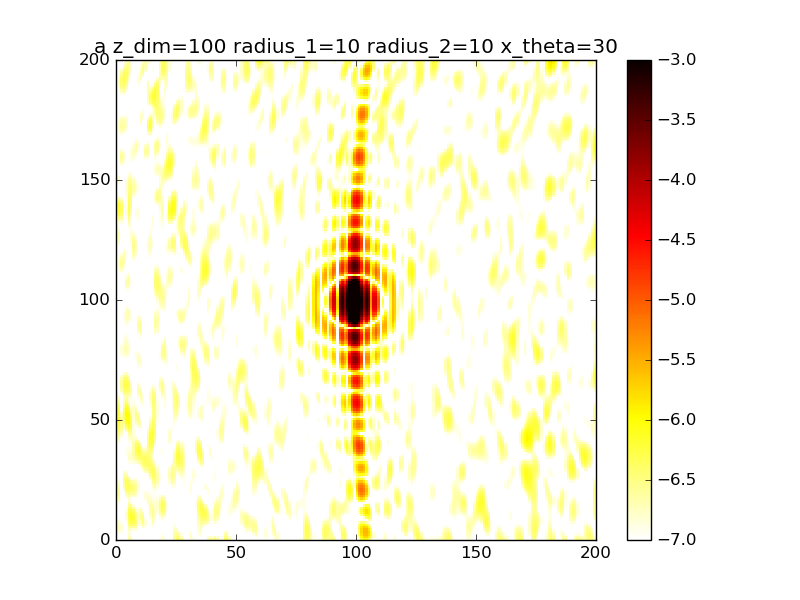

The data file committed next to this chart (first rows):
7.497198462171584323e-08, 3.414207516616574513e-08, 4.011224906320954790e-08, 5.398483968470028229e-08, 1.138109831760710087e-07, 2.360032361794983069e-07, 2.317345675353012061e-07, 9.290884422549689110e-08, 2.021581847563570331e-08, 3.305784310283180177e-08, 3.669962985626923465e-08, 1.631139506361371931e-08, 4.032797557530184543e-09, 2.225560153068585426e-08, 4.576997494216571619e-08, 5.054616332409076404e-08, 6.804802036173109262e-08, 1.059055440600143183e-07, 1.323391273190512539e-07, 1.481234750699955055e-07, 1.423201584916727785e-07, 7.420568068075365650e-08, 2.609893141331151463e-09, 6.664270324536651020e-08
1.161743209251585957e-07, 6.980764261300457033e-08, 7.045660065229678885e-08, 4.831459944069847152e-08, 8.036439488890786466e-08, 1.926389887356713467e-07, 1.697085594376145061e-07, 4.565050575015358103e-08, 1.518501445946446371e-08, 2.759439313564548241e-08, 1.357066542178686243e-08, 5.706006943630794158e-09, 7.442026957342641230e-10, 9.597429428008760123e-09, 3.872364301586126622e-08, 5.220556003021085591e-08, 5.994632247955988215e-08, 8.869418844367767792e-08, 1.205106666276723174e-07, 1.371272712502492251e-07, 1.191821984268103118e-07, 5.016881748187367741e-08, 1.998858257190241700e-10, 7.933023280029351452e-08
1.580977030182671111e-07, 1.101603281229088618e-07, 1.025694858279370354e-07, 4.215957524827590026e-08, 5.403527708341669742e-08, 1.637044828973442123e-07, 1.316352268974973965e-07, 3.327186891112737387e-08, 3.882058279300667102e-08, 3.448433377130171326e-08, 1.136301498823623600e-09, 1.383311493668277754e-08, 1.421371484709531890e-08, 4.081378984004160311e-09, 3.507072265530905886e-08, 5.884043185490577890e-08, 5.549801260361113217e-08, 7.093983567591015884e-08, 1.050914670669390926e-07, 1.222596633936160048e-07, 9.632082465750758114e-08, 3.264637756139149172e-08, 4.462736749964432511e-09, 8.948109459145477369e-08
1.946186714099212258e-07, 1.476891347773979745e-07, 1.296717890388380226e-07, 3.520376188060476264e-08, 3.960334306923794299e-08, 1.581658483111484934e-07, 1.313652975881858236e-07, 6.443907970429460207e-08, 8.865415162785000289e-08, 5.188394262882429444e-08, 4.928600377800734536e-09, 4.494681496412185090e-08, 4.311762723266808512e-08, 3.908032727710145853e-09, 3.513467919056879132e-08, 7.181665856637156197e-08, 5.683111465759302052e-08, 5.532024642018204311e-08, 8.863442584134715051e-08, 1.056345755902135762e-07, 7.444891282535637379e-08, 1.960586300103282400e-08, 1.187692343507251734e-08, 9.619638575829955271e-08
2.202354860954901559e-07, 1.754432703874116858e-07, 1.463003548868721296e-07, 2.750702772742478937e-08, 3.951190588440518193e-08, 1.807712861079512287e-07, 1.758985041310379091e-07, 1.390948808923504844e-07, 1.568277607254310803e-07, 7.665631879093170236e-08, 2.778867392808524199e-08, 9.764989672102850884e-08, 8.159488533433906168e-08, 6.018677171824155091e-09, 3.942523877835194289e-08, 9.229826594463527541e-08, 6.568555488752042743e-08, 4.453938197519965815e-08, 7.403465478917347966e-08, 8.995128224362429109e-08, 5.502563867320086504e-08, 9.603100747512963914e-09, 1.955289490035340898e-08, 9.968622482852730429e-08
2.309988973926180216e-07, 1.882812716241830727e-07, 1.493593239524679967e-07, 1.954309016372047442e-08, 5.341216898295870266e-08, 2.307007003998191579e-07, 2.629054242705145700e-07, 2.473524178045245798e-07, 2.312586034450868647e-07, 1.049175820073791849e-07, 6.868489784178848274e-08, 1.643015906342456244e-07, 1.203053746881440960e-07, 7.297892349043180993e-09, 4.879092627963432159e-08, 1.206065741554740414e-07, 8.252099764591729951e-08, 4.053199644712294500e-08, 6.431624024766282731e-08, 7.907539558502199453e-08, 4.123883288365024337e-08, 2.718406193057459008e-09, 2.574973126651859846e-08, 1.008831153086135007e-07
2.251124447230063666e-07, 1.838368130207358334e-07, 1.387554141371067287e-07, 1.211915862599909907e-08, 7.818957775288395289e-08, 3.011763113473747361e-07, 3.800402799909512168e-07, 3.705924816292354038e-07, 2.979150337866323431e-07, 1.326624640276703588e-07, 1.222709155226888442e-07, 2.321813391870420720e-07, 1.488818556106600648e-07, 5.980860654464402296e-09, 6.422114911321938780e-08, 1.555009390743045104e-07, 1.059010098450809956e-07, 4.402341609769925850e-08, 6.253596697574843856e-08, 7.815689971037050143e-08, 3.803451610719951772e-08, 6.113516140540746338e-10, 2.991051561063176572e-08, 1.009240050780648619e-07
2.031725028036519255e-07, 1.630667383828110244e-07, 1.174269960598024008e-07, 6.143929120624413528e-09, 1.084955739194678503e-07, 3.802597105363061618e-07, 5.065379219306413035e-07, 4.848819901357268693e-07, 3.437964919167977286e-07, 1.563089055560229460e-07, 1.794680126570075045e-07, 2.863902922799237552e-07, 1.591306665122510662e-07, 2.644189419378844071e-09, 8.625742404571286491e-08, 1.937457193501775086e-07, 1.325135755819845969e-07, 5.455173363421122283e-08, 7.154223947422701243e-08, 9.281751173435724046e-08, 5.089517077003785225e-08, 5.681449603774990861e-09, 3.233245909651111798e-08, 1.006775987680819666e-07
1.680885745105927117e-07, 1.302582851882995293e-07, 9.068047802585355209e-08, 2.298199812394110466e-09, 1.377315368249476118e-07, 4.528676091705532737e-07, 6.171078265405407458e-07, 5.661978774461566081e-07, 3.599311836940947670e-07, 1.730637838680260243e-07, 2.291522044134970119e-07, 3.138547390669268854e-07, 1.479092470733929701e-07, 2.514791191336620043e-10, 1.142305893946612808e-07, 2.303261243797999853e-07, 1.579298526357533944e-07, 7.081230848240128229e-08, 9.336166663804575745e-08, 1.273665646725040964e-07, 8.366253774478539073e-08, 1.971323020644257544e-08, 3.367922836529114419e-08, 1.004318956636290575e-07
1.247499369172770536e-07, 9.240737479608512811e-08, 6.492174760733272076e-08, 7.252624554843599635e-10, 1.593727262065575000e-07, 5.037819017262963837e-07, 6.875191794645711989e-07, 5.963079979991053358e-07, 3.435921825417012823e-07, 1.811085135845249077e-07, 2.607054882419539035e-07, 3.072837739309138898e-07, 1.185534315392703464e-07, 3.100254539017304346e-09, 1.457344542516050016e-07, 2.594494337409536297e-07, 1.778555170467927696e-07, 9.104459467672203294e-08, 1.282213430614831246e-07, 1.825546957440477843e-07, 1.362226059063380233e-07, 4.260739288682781724e-08, 3.454004935978580996e-08, 9.978738831600427245e-08
7.948832622239372295e-08, 5.797509025974490675e-08, 4.605239678733799743e-08, 8.982826886021399485e-10, 1.684231484397002884e-07, 5.211327136785253275e-07, 7.006638368456125993e-07, 5.677503148876609480e-07, 2.990628017950766630e-07, 1.796827588158440863e-07, 2.668353409488433522e-07, 2.677457625577373982e-07, 8.015673855650719454e-08, 1.502223610111823033e-08, 1.767313840174154600e-07, 2.761012978425337570e-07, 1.893718630855935951e-07, 1.132264892488807639e-07, 1.735350994096028592e-07, 2.537779503038921959e-07, 2.030752596106803910e-07, 7.176358175740228522e-08, 3.516661238120446004e-08, 9.775492598892075653e-08
3.935199571129529772e-08, 3.518202566770420890e-08, 3.795795871610639756e-08, 1.777526348976621697e-09, 1.627417675339294592e-07, 4.996061437698652775e-07, 6.514942212122099483e-07, 4.863756014676938168e-07, 2.366477833628856133e-07, 1.691609198848942736e-07, 2.458371836257401718e-07, 2.048302318131187334e-07, 4.477820741348073015e-08, 3.757557866568203809e-08, 2.024260442885232609e-07, 2.775948443474820666e-07, 1.916498985104828281e-07, 1.350411104896856552e-07, 2.233996605597233547e-07, 3.306859382153153921e-07, 2.735822026557586529e-07, 1.024082402590446816e-07, 3.542124997640470309e-08, 9.303292981957157383e-08
1.119928967054090011e-08, 3.017256824554065321e-08, 4.153043350278524900e-08, 2.267320262448780009e-09, 1.439183761809245098e-07, 4.424857022466079385e-07, 5.492706028322998226e-07, 3.704575312243899734e-07, 1.701442839970822520e-07, 1.511541241976851066e-07, 2.024851160510016804e-07, 1.341124984326134057e-07, 2.348900589248382302e-08, 6.902467814634541033e-08, 2.186520215465742555e-07, 2.644561513678577146e-07, 1.858692832807888304e-07, 1.538026729763488243e-07, 2.691099759914138632e-07, 3.987499904060091072e-07, 3.340967933879818209e-07, 1.287759265410725077e-07, 3.489643068009852440e-08, 8.442708767432274749e-08
6.581949843533115988e-10, 4.550037093845682897e-08, 5.454411909252971054e-08, 1.846554077391121127e-09, 1.174199443508125493e-07, 3.617839232085878363e-07, 4.161112928648486574e-07, 2.463347132301202763e-07, 1.134590800552263855e-07, 1.285593240527610113e-07, 1.470706135533082118e-07, 7.259545291048435180e-08, 2.267362770346809420e-08, 1.045790810231054861e-07, 2.231964025827447030e-07, 2.402194594901433566e-07, 1.744638913713514414e-07, 1.666259936942766966e-07, 3.008730796444654603e-07, 4.426377449366908758e-07, 3.714495145731537291e-07, 1.457134703640320895e-07, 3.313435352962755413e-08, 7.134977059565874106e-08
1.109001414338753051e-08, 7.938002431339922038e-08, 7.244363565219249570e-08, 1.136207197546367531e-09, 9.182122543276158121e-08, 2.760764280023595500e-07, 2.818353037217939870e-07, 1.416399347153052307e-07, 7.732665824848743003e-08, 1.053944391876265080e-07, 9.269183709637690240e-08, 3.359866108556008486e-08, 4.195982635984886228e-08, 1.377994466513479069e-07, 2.164440341682343687e-07, 2.101841093022955202e-07, 1.601401309545415172e-07, 1.710158144504359362e-07, 3.103961996160079959e-07, 4.504906584131439304e-07, 3.766892702875332408e-07, 1.501260130585299481e-07, 2.988044086396614985e-08, 5.429776274371260070e-08
4.278221498054708559e-08, 1.259834316446595963e-07, 8.980157306057147024e-08, 2.140774178681594303e-09, 7.711692005148056075e-08, 2.062597787743060208e-07, 1.762643151229145131e-07, 7.802122992401939249e-08, 6.702951625933241462e-08, 8.625456274705343958e-08, 5.153725602557517622e-08, 2.284852801381885623e-08, 7.452400610288479878e-08, 1.625605892188611510e-07, 2.010120709919621269e-07, 1.796803584474045562e-07, 1.451931547601838249e-07, 1.657873188072789544e-07, 2.935643476236181430e-07, 4.177229658079676486e-07, 3.478054001928550340e-07, 1.417626830004411306e-07, 2.532147504631348327e-08, 3.516672655213589733e-08
9.263195244578637584e-08, 1.767663138335551508e-07, 1.019756382999315706e-07, 7.977771822005777419e-09, 8.236801522861414111e-08, 1.701474829229588859e-07, 1.211014870926933433e-07, 6.552000127301074682e-08, 8.167069346729256766e-08, 7.536091847523528892e-08, 3.134385977469938818e-08, 3.713692606694155630e-08, 1.095927861126701773e-07, 1.747447585509383560e-07, 1.805486848393570316e-07, 1.526411467082919915e-07, 1.314360135574209020e-07, 1.519479380822870458e-07, 2.522311074489469123e-07, 3.489754069408446554e-07, 2.904554706620729802e-07, 1.231159652713503738e-07, 2.026415068089928667e-08, 1.725356971480383668e-08
1.545126397825932111e-07, 2.224857274449735257e-07, 1.064194271096874798e-07, 2.207650927729727089e-08, 1.131675974580579133e-07, 1.773359601949978447e-07, 1.238500571142353720e-07, 1.003145728110307692e-07, 1.150342592631599641e-07, 7.537633821396215829e-08, 3.323776039786615787e-08, 6.598350868788959706e-08, 1.361215645721891652e-07, 1.730375940957185880e-07, 1.583163175107597139e-07, 1.311295337343002837e-07, 1.206683568738366431e-07, 1.330515274111386991e-07, 1.943377644321776705e-07, 2.573947958369073372e-07, 2.164021688059370875e-07, 9.853926343683762274e-08, 1.620078834868695515e-08, 4.847111364180699943e-09
2.203374601914063088e-07, 2.553395221622278482e-07, 1.032423287886990762e-07, 4.702542339427711969e-08, 1.695853886954507607e-07, 2.259318129319423827e-07, 1.757679731624026037e-07, 1.664781634766019070e-07, 1.575951549981097492e-07, 8.636315578086380239e-08, 5.172250906534692261e-08, 9.562078271708837516e-08, 1.462529374160138686e-07, 1.586941816936675468e-07, 1.363209997553401649e-07, 1.159755798105870391e-07, 1.152617520109415386e-07, 1.146661943627999921e-07, 1.321167746730968940e-07, 1.612973657290455381e-07, 1.401613940876845927e-07, 7.295493861898124478e-08, 1.519771048174947097e-08, 2.416738320188632369e-09
2.816126459881484290e-07, 2.706151951811314420e-07, 9.487673588557720937e-08, 8.340663635751676831e-08, 2.452508166167503624e-07, 3.023614497247924123e-07, 2.546508205656104631e-07, 2.411101785000957465e-07, 1.989713807913836940e-07, 1.053238382353852732e-07, 7.681634270560287759e-08, 1.137846161508028139e-07, 1.373780507895046371e-07, 1.346622024294938626e-07, 1.154697862009049445e-07, 1.080743677534252451e-07, 1.183262141231686149e-07, 1.029484516679495867e-07, 7.881962798266518047e-08, 7.918778862555181050e-08, 7.498040720510120084e-08, 5.061157340747578360e-08, 1.955836083755477541e-08, 1.354644473552211217e-08
3.310847616409876131e-07, 2.674123730459852755e-07, 8.503295510785658303e-08, 1.290125110081227464e-07, 3.280325470086215591e-07, 3.846336650090297723e-07, 3.316730220343573059e-07, 3.011354653720501915e-07, 2.301237073204354218e-07, 1.266378456765322219e-07, 9.755241599648423016e-08, 1.135773632080181282e-07, 1.123080568039981614e-07, 1.047046696971378285e-07, 9.666010554325646932e-08, 1.095029531220608088e-07, 1.331219081966027292e-07, 1.027331918082502489e-07, 4.497588983355752612e-08, 2.470616917641962582e-08, 2.946524335009621777e-08, 3.426214012346249435e-08, 3.126799062695726637e-08, 3.987961062873646826e-08
3.640274385857309942e-07, 2.483196233910546225e-07, 7.735021274008392287e-08, 1.787644550338161307e-07, 4.023772330530123530e-07, 4.483242087178452275e-07, 3.801413289620515125e-07, 3.296145342938282988e-07, 2.448499899364004672e-07, 1.434096544133924188e-07, 1.055731630932863432e-07, 9.514916883114332500e-08, 7.786105524038929958e-08, 7.302141502606446024e-08, 8.212678761149914386e-08, 1.236516270595960185e-07, 1.617966214048000410e-07, 1.158232459055428528e-07, 3.541078881094590643e-08, 3.129958806247174709e-09, 5.900962853766116870e-09, 2.491382721764889938e-08, 5.131840149541981884e-08, 8.038300633197563229e-08
3.788202947626963726e-07, 2.182678889755069575e-07, 7.422000501219277837e-08, 2.254648052203499517e-07, 4.528715291000223016e-07, 4.735735872637580792e-07, 3.833460030737800187e-07, 3.197071598366078905e-07, 2.404487210644550036e-07, 1.493904164397943722e-07, 9.757655209133110616e-08, 6.488062042215262657e-08, 4.270676430716643723e-08, 4.441793347813637042e-08, 7.611683722672377068e-08, 1.540430877563276793e-07, 2.039459249490583379e-07, 1.401596843583642322e-07, 4.802425863089160937e-08, 1.053729278714461010e-08, 6.656569327915131191e-10, 2.207320267275029690e-08, 7.909673095900979970e-08, 1.311811175794942717e-07
3.767058691523640083e-07, 1.830193359513085828e-07, 7.615004920773601751e-08, 2.612658487884468377e-07, 4.681435150714997987e-07, 4.509170799064184362e-07, 3.390027505708959461e-07, 2.753392660477823595e-07, 2.176940207316225742e-07, 1.408853367113966964e-07, 7.588829977662149090e-08, 3.271862587578616847e-08, 1.537260092952383787e-08, 2.458838255015356465e-08, 8.420841274260025112e-08, 2.022143205343734023e-07, 2.556901498159603308e-07, 1.702498827839436053e-07, 7.474382830679167627e-08, 3.582735026346018115e-08, 6.394208459244330964e-09, 2.425841093877110826e-08, 1.120645417238752109e-07, 1.860643212884642344e-07
3.608859480381629268e-07, 1.477842403573987680e-07, 8.180960080499924915e-08, 2.795020259664242215e-07, 4.439896011176560287e-07, 3.840288996790873918e-07, 2.589738466256029944e-07, 2.087722502156996848e-07, 1.803752242551798365e-07, 1.180330658337439860e-07, 4.720632679904832301e-08, 8.903963213002493116e-09, 2.940793690932970636e-09, 1.986867832543282512e-08, 1.112583555679533855e-07, 2.656116667957238892e-07, 3.098226592799384746e-07, 1.987537644789973948e-07, 1.043189470044872916e-07, 6.482346320091347169e-08, 1.497434670435318550e-08, 2.952998811123229371e-08, 1.459116994483497689e-07, 2.375833709843737904e-07
3.353200602198275163e-07, 1.163273863507016873e-07, 8.865032929203545885e-08, 2.763927905633169435e-07, 3.847324345109639629e-07, 2.884304454357716330e-07, 1.645971896469305973e-07, 1.362271555791526889e-07, 1.346136693210537375e-07, 8.505634844355163098e-08, 2.024040064737553533e-08, 1.316731732783924860e-09, 1.042639446318393650e-08, 3.603510502878529153e-08, 1.587365280917563882e-07, 3.366057552434058243e-07, 3.571643776912005891e-07, 2.186783071106015352e-07, 1.260005076962590208e-07, 8.500608362199307200e-08, 2.026407913304697628e-08, 3.588052180765597206e-08, 1.752450100178284968e-07, 2.784729744952567429e-07
3.036414768826950379e-07, 9.067911218999892343e-08, 9.382268607982584570e-08, 2.521185481668356169e-07, 3.022803466858994497e-07, 1.865681668128584237e-07, 7.943173186452868718e-08, 7.315999946621736094e-08, 8.805146874038824580e-08, 4.944690886378422464e-08, 3.265018421041414967e-09, 1.414000478224155665e-08, 4.044187948737716966e-08, 7.628983855023589623e-08, 2.226910574911996607e-07, 4.033632396503534622e-07, 3.887528699251280234e-07, 2.254020693336278362e-07, 1.328657309225647744e-07, 8.927524411316304130e-08, 1.964501817329490478e-08, 4.145757424853948740e-08, 1.947011022194957673e-07, 3.030536011725338784e-07
2.685052256217647501e-07, 7.133993365423988141e-08, 9.505579390726317496e-08, 2.109236432801979881e-07, 2.130631435081559987e-07, 1.009204352522906388e-07, 2.199386992293820294e-08, 3.062656851441750991e-08, 4.891020232034776545e-08, 2.038852303749638332e-08, 2.415444804428131875e-09, 4.781790991744431384e-08, 9.274187900336275591e-08, 1.391894312929650506e-07, 2.935049799945191016e-07, 4.525645035559642098e-07, 3.981369538100577374e-07, 2.178339115403449868e-07, 1.237054266704020586e-07, 7.756267900175105998e-08, 1.405242286949401560e-08, 4.469572605384831043e-08, 2.002128486794130667e-07, 3.082719406328212695e-07
2.314806124685695493e-07, 5.774538538218649910e-08, 9.123792320648096817e-08, 1.601690193996822362e-07, 1.337197500579336939e-07, 4.746403381963244518e-08, 8.695010614331347821e-10, 1.355459565016163664e-08, 2.491135418284158173e-08, 6.906601130903867681e-09, 2.103049452273447434e-08, 9.973921856645656635e-08, 1.635771012446206588e-07, 2.175789105606500590e-07, 3.579409297032631030e-07, 4.731631612372546315e-07, 3.830003439612514245e-07, 1.983570416330189001e-07, 1.029178576050079133e-07, 5.593074562569022937e-08, 6.719639850710520150e-09, 4.445904922324359363e-08, 1.900823244777923382e-07, 2.941469118549941453e-07
1.933845044972906428e-07, 4.876051432832454157e-08, 8.257370361408048040e-08, 1.085656333693949458e-07, 7.685364181928616214e-08, 3.165329622382953562e-08, 1.354961463580511679e-08, 2.097302092556097973e-08, 2.212196713994992409e-08, 1.618769668218838607e-08, 5.977369034814534144e-08, 1.649628954156288854e-07, 2.452352452347154773e-07, 2.993783394541159968e-07, 4.029916752873364178e-07, 4.598933920470346212e-07, 3.456093013564907446e-07, 1.716760851589224115e-07, 7.855731917744301211e-08, 3.369110156252233873e-08, 1.312801058410120422e-09, 4.024011180860595491e-08, 1.655417665096721776e-07, 2.635523488916804194e-07
1.548278472278507140e-07, 4.307239394903068908e-08, 7.034970381089095063e-08, 6.407772825433148166e-08, 4.816841933441406977e-08, 4.809702852041064321e-08, 4.891051151437910077e-08, 4.762699133083328219e-08, 4.388897948365874446e-08, 5.231518702792797891e-08, 1.169558475075124489e-07, 2.366108004182098811e-07, 3.263995530360084071e-07, 3.703558034070243827e-07, 4.202096188717709343e-07, 4.152641776973316650e-07, 2.920381474966772650e-07, 1.430727747300544952e-07, 5.930642905146880849e-08, 1.972483384546501910e-08, 2.572472612755145323e-10, 3.237169826701681008e-08, 1.306238261906958590e-07, 2.214385414809215420e-07
1.167219136612210435e-07, 3.946516621704940976e-08, 5.644908136328144689e-08, 3.209640543460906332e-08, 4.582127927147483061e-08, 8.373861540952686355e-08, 9.200501354036120430e-08, 8.613504216637357972e-08, 9.008016036280984200e-08, 1.154490042917527877e-07, 1.885757162410120378e-07, 3.060602146644703589e-07, 3.938017647858100269e-07, 4.181339130042018187e-07, 4.088607501383601226e-07, 3.493139437993739027e-07, 2.305574466235796151e-07, 1.167429999909829259e-07, 5.147016653813565878e-08, 1.936196514243698798e-08, 3.863769279344185035e-09, 2.213811829958234238e-08, 9.136078168032100087e-08, 1.737254382299951502e-07
8.056487154566650172e-08, 3.702780166194667799e-08, 4.280442725580676692e-08, 1.440815778960340483e-08, 6.205237249895482090e-08, 1.230986292856530869e-07, 1.292064733841925399e-07, 1.289362022930355501e-07, 1.568189655541972477e-07, 2.013798061307549988e-07, 2.680228022910149909e-07, 3.634266526439868652e-07, 4.351013721544854414e-07, 4.360123278950783718e-07, 3.766148513382107829e-07, 2.771999942849985275e-07, 1.697963253322238796e-07, 9.478564051559419958e-08, 5.701214325816031351e-08, 3.285076293400689020e-08, 1.046155408462453861e-08, 1.166921554459937106e-08, 5.452244648007425981e-08, 1.261604418074840767e-07
4.844742685332677969e-08, 3.533887899153596452e-08, 3.096333081995408151e-08, 9.231040255363495836e-09, 8.635534938952256993e-08, 1.535080434088570839e-07, 1.519248506722078259e-07, 1.696005646294282155e-07, 2.367992425215434174e-07, 3.014581908135824511e-07, 3.458675010519097262e-07, 3.988232549713814789e-07, 4.422531654791620642e-07, 4.251124806934810901e-07, 3.373980597656112604e-07, 2.154338152961777615e-07, 1.172437623291426677e-07, 7.711562062094516135e-08, 7.322799301989566581e-08, 5.577591950280888875e-08, 1.732139638538237923e-08, 3.564214654242603440e-09, 2.622221150864187787e-08, 8.341124525851161689e-08
2.281309000682425273e-08, 3.461565513135150640e-08, 2.187943197688174015e-08, 1.224598451601823606e-08, 1.089599911430833049e-07, 1.684710079766811593e-07, 1.579267754295518081e-07, 2.034421190703726200e-07, 3.201421043252344622e-07, 4.030701627692513684e-07, 4.104055316095990459e-07, 4.044681989624459470e-07, 4.141696561891274009e-07, 3.939150165611811873e-07, 3.071151813831832022e-07, 1.779576374674795395e-07, 7.839673121842982641e-08, 6.219844454557122943e-08, 9.403354146695777205e-08, 8.104604533981173913e-08, 2.187525428836385081e-08, 3.013691488638617443e-10, 1.073971936548818729e-08, 4.857398361621707786e-08
6.060371400677993897e-09, 3.576253115716368780e-08, 1.596198074026088523e-08, 1.823250129486540545e-08, 1.233999051068858495e-07, 1.682240526964701027e-07, 1.503429004618042087e-07, 2.276207642432686182e-07, 3.956686067593072481e-07, 4.909408286048843462e-07, 4.494306027590453700e-07, 3.771212413695496023e-07, 3.575304958529271798e-07, 3.552704438440016776e-07, 2.987432631147936818e-07, 1.731872180095906341e-07, 5.653962822514915530e-08, 4.821515322985995071e-08, 1.122815281303540371e-07, 1.015471048825986127e-07, 2.269663661170549040e-08, 3.585803390483471527e-09, 9.822281989769617888e-09, 2.314054991710409231e-08
8.543545330687091126e-11, 4.025007860649897445e-08, 1.333385717074205888e-08, 2.274252809375849613e-08, 1.274216358271265221e-07, 1.577790027715445043e-07, 1.352818831834584218e-07, 2.409850860564676148e-07, 4.524281502401233532e-07, 5.494620159851044546e-07, 4.531443149831609078e-07, 3.198955471030456269e-07, 2.851870606002560429e-07, 3.219664450925228238e-07, 3.184895139399672007e-07, 2.026959834415544061e-07, 5.291673028661846930e-08, 3.415359663752589859e-08, 1.222024518600374370e-07, 1.124281206435817523e-07, 1.988325626537717498e-08, 1.383253905633910689e-08, 2.257884775173255642e-08, 7.331483269434655435e-09
5.859234723684768451e-09, 4.981366964457369848e-08, 1.418279156622710241e-08, 2.328156804513575290e-08, 1.222490383462961895e-07, 1.437313444115352014e-07, 1.192930629280899453e-07, 2.438314187274678831e-07, 4.813253481971907480e-07, 5.658976308559258773e-07, 4.174170842529279011e-07, 2.424761508519003113e-07, 2.125215869871721487e-07, 3.025098497975975718e-07, 3.642433287549365239e-07, 2.616192975214285328e-07, 6.700716069332757970e-08, 2.040868373481233389e-08, 1.211007629492565135e-07, 1.122550022710059174e-07, 1.477893763690706465e-08, 2.995195068021779529e-08, 4.591730714801087014e-08, 5.977085799189137376e-10
2.313100643037793588e-08, 6.604609118549386981e-08, 1.905679768405418775e-08, 1.969229908879777053e-08, 1.109118777680301690e-07, 1.314694602489536226e-07, 1.076681985261128086e-07, 2.376286184243534023e-07, 4.766845526587131173e-07, 5.338458124341999225e-07, 3.461684559840868909e-07, 1.592704087201593700e-07, 1.529617038335935765e-07, 2.986715784409062921e-07, 4.266584435913859103e-07, 3.403534989206534349e-07, 9.672845657863121258e-08, 8.705525183437590426e-09, 1.097887008198561085e-07, 1.027953916965788694e-07, 9.248674620899038596e-09, 4.951404134142876936e-08, 7.534942285458305893e-08, 2.067337272209737377e-09
5.035494718128716909e-08, 9.002292046840147657e-08, 2.896436279674152745e-08, 1.376207974179346093e-08, 9.667136058286268219e-08, 1.240227848783439789e-07, 1.039559663229031377e-07, 2.246815267845999496e-07, 4.375465174685138965e-07, 4.559361160317477323e-07, 2.516925196535373544e-07, 8.581671394270619009e-08, 1.142351586312244182e-07, 3.056067961137135041e-07, 4.922592726487602111e-07, 4.268761988655675574e-07, 1.385757571392504181e-07, 1.432720700600551743e-09, 9.175575187980949718e-08, 8.774720690239968366e-08, 4.870579223682749315e-09, 6.925176458496184792e-08, 1.059287315420621612e-07, 1.076645106408612907e-08
8.492153406276282664e-08, 1.220962376400765101e-07, 4.519785027342300031e-08, 8.358685562769859241e-09, 8.239332509644983155e-08, 1.228515223442149003e-07, 1.103973052068143971e-07, 2.077096820825897983e-07, 3.684247802219297141e-07, 3.446643723985559425e-07, 1.523712290468729688e-07, 3.454225686029481117e-08, 9.669190182255511261e-08, 3.143299155630515915e-07, 5.473464518540570520e-07, 5.090444110937436482e-07, 1.878355495244794860e-07, 6.883441416045172440e-10, 7.154124351265901497e-08, 7.107832195645169328e-08, 2.390824667772452801e-09, 8.576583233166922482e-08, 1.331017571717173896e-07, 2.556601695602372779e-08
1.237156673916885263e-07, 1.619167929125385511e-07, 6.889221096566815671e-08, 6.528034272922013491e-09, 7.111948024405352249e-08, 1.298542429521007639e-07, 1.285962180938513222e-07, 1.893807323361848894e-07, 2.792125851991142884e-07, 2.206430135159755660e-07, 6.817061576399572842e-08, 1.132846661736588812e-08, 9.422129311554938705e-08, 3.154294081486025432e-07, 5.813792141447838078e-07, 5.764460897844233465e-07, 2.390274715833649065e-07, 7.422557085333811424e-09, 5.302904391570171809e-08, 5.568902917435148431e-08, 1.629728908834358195e-09, 9.624534330127357804e-08, 1.533232823146459721e-07, 4.494988216914454949e-08
1.639155121281995749e-07, 2.086315629688846298e-07, 1.004332856548560194e-07, 1.090584649371057942e-08, 6.734801209585025407e-08, 1.492244195713072831e-07, 1.597536935984699249e-07, 1.719053215894534337e-07, 1.839990972517904035e-07, 1.083074351649147023e-07, 1.522344052643589483e-08, 1.412191967576358477e-08, 9.728610714408874103e-08, 3.025255366070312997e-07, 5.889060923094764663e-07, 6.216327839457795442e-07, 2.866188669425878168e-07, 2.099863563243120868e-08, 3.832757480929127739e-08, 4.286015896542328365e-08, 1.815545885342780929e-09, 9.902905061538751730e-08, 1.643813507589097773e-07, 6.679978929625437062e-08
2.038207192666045687e-07, 2.611125641264651659e-07, 1.389081436512887730e-07, 2.356015945930305806e-08, 7.802755080563955665e-08, 1.878144853509069855e-07, 2.041652911685062982e-07, 1.568082297136179463e-07, 9.876852737732193768e-08, 3.002515504782928929e-08, 1.262144997671641143e-09, 3.409845541195070340e-08, 9.681171368733443877e-08, 2.742053931914317577e-07, 5.697740606941450452e-07, 6.407503275999981029e-07, 3.258914600338677826e-07, 3.931938775560068103e-08, 2.758465740133918737e-08, 3.254570952457386586e-08, 2.146996417293982753e-09, 9.389225370103172691e-08, 1.654625743061948076e-07, 8.840771658157410080e-08
2.434152187423488959e-07, 3.180554797899935785e-07, 1.818013335542173811e-07, 4.610560301690410937e-08, 1.122429808877951123e-07, 2.533570644755144803e-07, 2.601929398930964217e-07, 1.449315608956616736e-07, 3.828987292899922671e-08, 2.417354312322877119e-10, 2.347594964965119704e-08, 5.894151838248203979e-08, 8.742517177905191122e-08, 2.339078566662506387e-07, 5.279775414581815292e-07, 6.336470359269128169e-07, 3.537316937537462760e-07, 5.945168575684193527e-08, 1.965952118787079087e-08, 2.419461741105645976e-08, 2.313556822233921104e-09, 8.202271060314919875e-08, 1.570374843303386017e-07, 1.068297210677999100e-07
2.843883310689777060e-07, 3.778589607949637237e-07, 2.250860495624730231e-07, 7.976314255860860353e-08, 1.790911191047637417e-07, 3.509412128373345726e-07, 3.233120686337651774e-07, 1.366264778784476045e-07, 1.284495390781580833e-08, 2.147456868927527436e-08, 6.956607060376047063e-08, 7.703043887342140794e-08, 6.890382860154931697e-08, 1.880747696313394524e-07, 4.698676981226089444e-07, 6.035370519205547316e-07, 3.690942991747059540e-07, 7.850501656360240120e-08, 1.321733297788557822e-08, 1.759687266809709908e-08, 2.748798662719241375e-09, 6.572632825414843846e-08, 1.406492463425021100e-07, 1.195317815232306622e-07
3.294842012462855252e-07, 4.383259925284614216e-07, 2.637414573268452874e-07, 1.250688855681530399e-07, 2.841036978653612316e-07, 4.790780089292079010e-07, 3.859094006099232128e-07, 1.320034070606574735e-07, 2.564995725838908561e-08, 8.350721088006650629e-08, 1.216738621396644408e-07, 8.105088173128669647e-08, 4.549448652691864239e-08, 1.435346372465738068e-07, 4.024520746972897114e-07, 5.562713125291829724e-07, 3.729963028073982083e-07, 9.443958608160414444e-08, 7.670640235919291523e-09, 1.330537942226684103e-08, 4.523175405467725753e-09, 4.795189060581997633e-08, 1.186581236624365811e-07, 1.251118916174700950e-07
3.812841662422917709e-07, 4.963539700953446979e-07, 2.925899830084760926e-07, 1.811613587302332101e-07, 4.254105039609702281e-07, 6.271076172967190229e-07, 4.382436156590784767e-07, 1.310929886994390220e-07, 7.177787677123813239e-08, 1.661713991224466371e-07, 1.618773585163250953e-07, 6.984232950279526345e-08, 2.362321470225822602e-08, 1.052401448769508533e-07, 3.322520638109022206e-07, 4.992961917601990249e-07, 3.680689245416756648e-07, 1.065207540836260002e-07, 3.515470204475693268e-09, 1.244008273596436955e-08, 8.938795958383751929e-09, 3.174335041723274729e-08, 9.395121560618916510e-08, 1.237982481343325772e-07
4.407725671572780206e-07, 5.478347029775894832e-07, 3.072559035135349273e-07, 2.448938899107028159e-07, 5.912572138410871632e-07, 7.753765157759210998e-07, 4.704928387146175549e-07, 1.338242102860065925e-07, 1.390465079018820886e-07, 2.449577780613273866e-07, 1.774581009279226271e-07, 4.802089902964385151e-08, 9.087373091600242658e-09, 7.517744909073762326e-08, 2.648072723504832853e-07, 4.404431084885721940e-07, 3.578298947029242752e-07, 1.152772384124842370e-07, 1.930221638980101861e-09, 1.600634105826389651e-08, 1.700488177465018435e-08, 1.972227009916269925e-08, 6.959857568237693571e-08, 1.174712146368078820e-07
5.061810770948667234e-07, 5.879374620316011722e-07, 3.050042666944185293e-07, 3.102679902073828876e-07, 7.602733035256085956e-07, 8.986778057644528758e-07, 4.753283290279347052e-07, 1.398360126613299198e-07, 2.107900120659036242e-07, 2.977832640115857615e-07, 1.642942383239427132e-07, 2.375509341862089434e-08, 4.892168836993680176e-09, 5.265503371485928376e-08, 2.046252235861919926e-07, 3.867592601875298315e-07, 3.459142916418530924e-07, 1.220073275158192258e-07, 3.875066593332119097e-09, 2.410654054719867711e-08, 2.900956443458365691e-08, 1.367771810578190440e-08, 4.844349399494739327e-08, 1.091305984545846335e-07
5.725791309932579687e-07, 6.118066588154683941e-07, 2.852790991753426872e-07, 3.687154775688065393e-07, 9.050477210023268121e-07, 9.722319244964580367e-07, 4.501696971311559842e-07, 1.482375827789588410e-07, 2.698484596020909964e-07, 3.108801866805965598e-07, 1.274458416987851291e-07, 5.680876750550481387e-09, 1.048471752436724881e-08, 3.558026265310690046e-08, 1.552643516807183549e-07, 3.436031129796776110e-07, 3.354554106392926511e-07, 1.280493563107658319e-07, 9.182342823153173312e-09, 3.548641736434393133e-08, 4.435521778937818276e-08, 1.431436082520899508e-08, 3.265444250711172126e-08, 1.019602583259789793e-07
6.324585310517995637e-07, 6.155356332287238360e-07, 2.498512238847883490e-07, 4.105237064449064869e-07, 9.983926817182490715e-07, 9.784763729390059875e-07, 3.983236656612028551e-07, 1.574794165470601767e-07, 3.027030561082722499e-07, 2.820907889700205494e-07, 7.897235301273627596e-08, 1.132205222155595730e-10, 2.247394280881991079e-08, 2.198180280145006870e-08, 1.193055543073126521e-07, 3.141557110713449578e-07, 3.287008782148827632e-07, 1.341104771476505591e-07, 1.615139485873279501e-08, 4.771370028401860757e-08, 6.171603673052369087e-08, 2.118246736854331801e-08, 2.332272436422905215e-08, 9.832797164157175796e-08
6.772351424213685582e-07, 5.971435198541978589e-07, 2.026020166659472641e-07, 4.272491099540955442e-07, 1.020609042037823195e-06, 9.125132816197584964e-07, 3.285628933038922714e-07, 1.654574380085281109e-07, 3.026077675599083467e-07, 2.207137349151813683e-07, 3.389167908305867132e-08, 9.428268906781233086e-09, 3.631104407328775311e-08, 1.105513492652166406e-08, 9.814674289220041252e-08, 2.993668177162803964e-07, 3.268373822274968101e-07, 1.399240172413230863e-07, 2.194392674678824641e-08, 5.800229766955835993e-08, 7.945256517983442575e-08, 3.279132496920640835e-08, 2.022746400209416199e-08, 9.910872680883094369e-08
6.992561957406649229e-07, 5.572485988949075010e-07, 1.490420561175916618e-07, 4.144958571516306158e-07, 9.655193409232768916e-07, 7.843955518077044836e-07, 2.532007525409892420e-07, 1.698745801698084959e-07, 2.708562700877715130e-07, 1.441488834069634663e-07, 5.669408857831907148e-09, 3.192863777234104694e-08, 4.809379913454620654e-08, 3.338870654156892223e-09, 9.171879400903843326e-08, 2.982183979463785182e-07, 3.299352386587927779e-07, 1.443691387945576265e-07, 2.370980985276702006e-08, 6.439405097791414577e-08, 9.612425172296302036e-08, 4.688600064745831367e-08, 2.188398778447973461e-08, 1.035999932895492950e-07
6.937140000566895732e-07, 4.992089374386203847e-07, 9.567119619077441810e-08, 3.741110913430744891e-07, 8.432426998471041202e-07, 6.173990201443751263e-07, 1.852215624751349412e-07, 1.687661644726674959e-07, 2.158924104933138581e-07, 7.253994538810031754e-08, 2.599624856057356006e-09, 6.292563394783142566e-08, 5.574184898439636796e-08, 8.053701547932795506e-11, 9.830283164233390876e-08, 3.081193486448768343e-07, 3.369403943999370862e-07, 1.460029562960937469e-07, 2.001635142168377367e-08, 6.681761257546931912e-08, 1.109077868087194178e-07, 6.084714996143737289e-08, 2.592428257575296570e-08, 1.100519640537369350e-07
6.598779679282437537e-07, 4.286628999937022700e-07, 4.925718918794516247e-08, 3.148919044469251894e-07, 6.786136053114227415e-07, 4.426858177062962216e-07, 1.352875626740023930e-07, 1.610147874651805266e-07, 1.506175100612319871e-07, 2.311310440130448047e-08, 2.598753768530168943e-08, 9.640842938299999581e-08, 5.917994507369144641e-08, 2.212823962507040586e-09, 1.146015515619152733e-07, 3.252743228281683671e-07, 3.457130168129969121e-07, 1.437819696171618936e-07, 1.196243218578301220e-08, 6.754584176667916050e-08, 1.237652188370673864e-07, 7.215148411943310548e-08, 2.975147099618542429e-08, 1.165710148595259453e-07
6.012822869483646392e-07, 3.525805525627981132e-07, 1.605762948045504556e-08, 2.512608124343993337e-07, 5.054860183812175176e-07, 2.918671729324616636e-07, 1.094621945093071403e-07, 1.466726677476116765e-07, 8.876147278977660517e-08, 5.848889375005454285e-09, 7.038557819399304116e-08, 1.266249371237929590e-07, 5.965249720491451500e-08, 9.487178791020385287e-09, 1.361184608060950006e-07, 3.449844374931995558e-07, 3.531843508715464980e-07, 1.376692983975650343e-07, 3.422207771658177946e-09, 7.076697072475014713e-08, 1.352956130620296736e-07, 7.881595301359934959e-08, 3.129886665194337736e-08, 1.219879941138113420e-07
5.248491475631285939e-07, 2.780680369693788333e-07, 9.904926981105389399e-10, 2.000281227938129560e-07, 3.584551332576557977e-07, 1.895813652892209443e-07, 1.082092457214325213e-07, 1.269760670931317124e-07, 4.139891232216099165e-08, 2.155600378701693291e-08, 1.255181403603802567e-07, 1.491263805195474941e-07, 5.865050814517660540e-08, 2.017769197375716387e-08, 1.577890976696337206e-07, 3.619625077570107969e-07, 3.557260114666445908e-07, 1.288556205241089919e-07, 1.672210834994738620e-10, 8.130688847200170372e-08, 1.463162373452099825e-07, 7.974144281342211189e-08, 2.965936305134976207e-08, 1.262996584129310396e-07
4.392640152557391884e-07, 2.112210249828228540e-07, 6.795194429480961607e-09, 1.760228997338525553e-07, 2.643384549590332023e-07, 1.481087409805001433e-07, 1.268252809119255797e-07, 1.040464458216108319e-07, 1.455714855496454394e-08, 6.260697334914341476e-08, 1.791430327038485805e-07, 1.611722578093755976e-07, 5.702029814757394408e-08, 3.146867527166902380e-08, 1.747373582705702092e-07, 3.708099819643112303e-07, 3.497685751937763166e-07, 1.194720117314358062e-07, 8.048283279778871436e-09, 1.028669906962523417e-07, 1.573170618115669247e-07, 7.488670728391908793e-08, 2.536763047582917924e-08, 1.304847724831641502e-07
3.531249862226607249e-07, 1.562702232482753598e-07, 3.330270824980035596e-08, 1.878457177413508227e-07, 2.358227513789864463e-07, 1.653643109017094903e-07, 1.570420538616082581e-07, 8.038058262941556122e-08, 8.450637539348018196e-09, 1.158072572132919142e-07, 2.200040488487331323e-07, 1.616755762329635165e-07, 5.464378695521900035e-08, 4.032644367185198748e-08, 1.830146540340537853e-07, 3.667551229711795190e-07, 3.325955199482015547e-07, 1.118705808666078338e-07, 3.081158431643070182e-08, 1.363535860650213311e-07, 1.679842930934770288e-07, 6.523271414278415270e-08, 2.022062567846782461e-08, 1.357845990660796566e-07
2.733989578277523347e-07, 1.151582614105556768e-07, 7.701458775340761871e-08, 2.350612877232617386e-07, 2.689966447176260484e-07, 2.265629574554965646e-07, 1.892516622046723009e-07, 5.829399448699210739e-08, 1.834841105433991832e-08, 1.663515904780362799e-07, 2.401871932912770718e-07, 1.509772137073598026e-07, 5.074597363996897158e-08, 4.446504241152252840e-08, 1.802005256571425708e-07, 3.466013862317743584e-07, 3.031221491131875740e-07, 1.077373567084506426e-07, 6.832129296369645662e-08, 1.788964848695047824e-07, 1.769780614275049875e-07, 5.254738261508748337e-08, 1.667847999387134903e-08, 1.427957040836376630e-07
... 139 more rows
